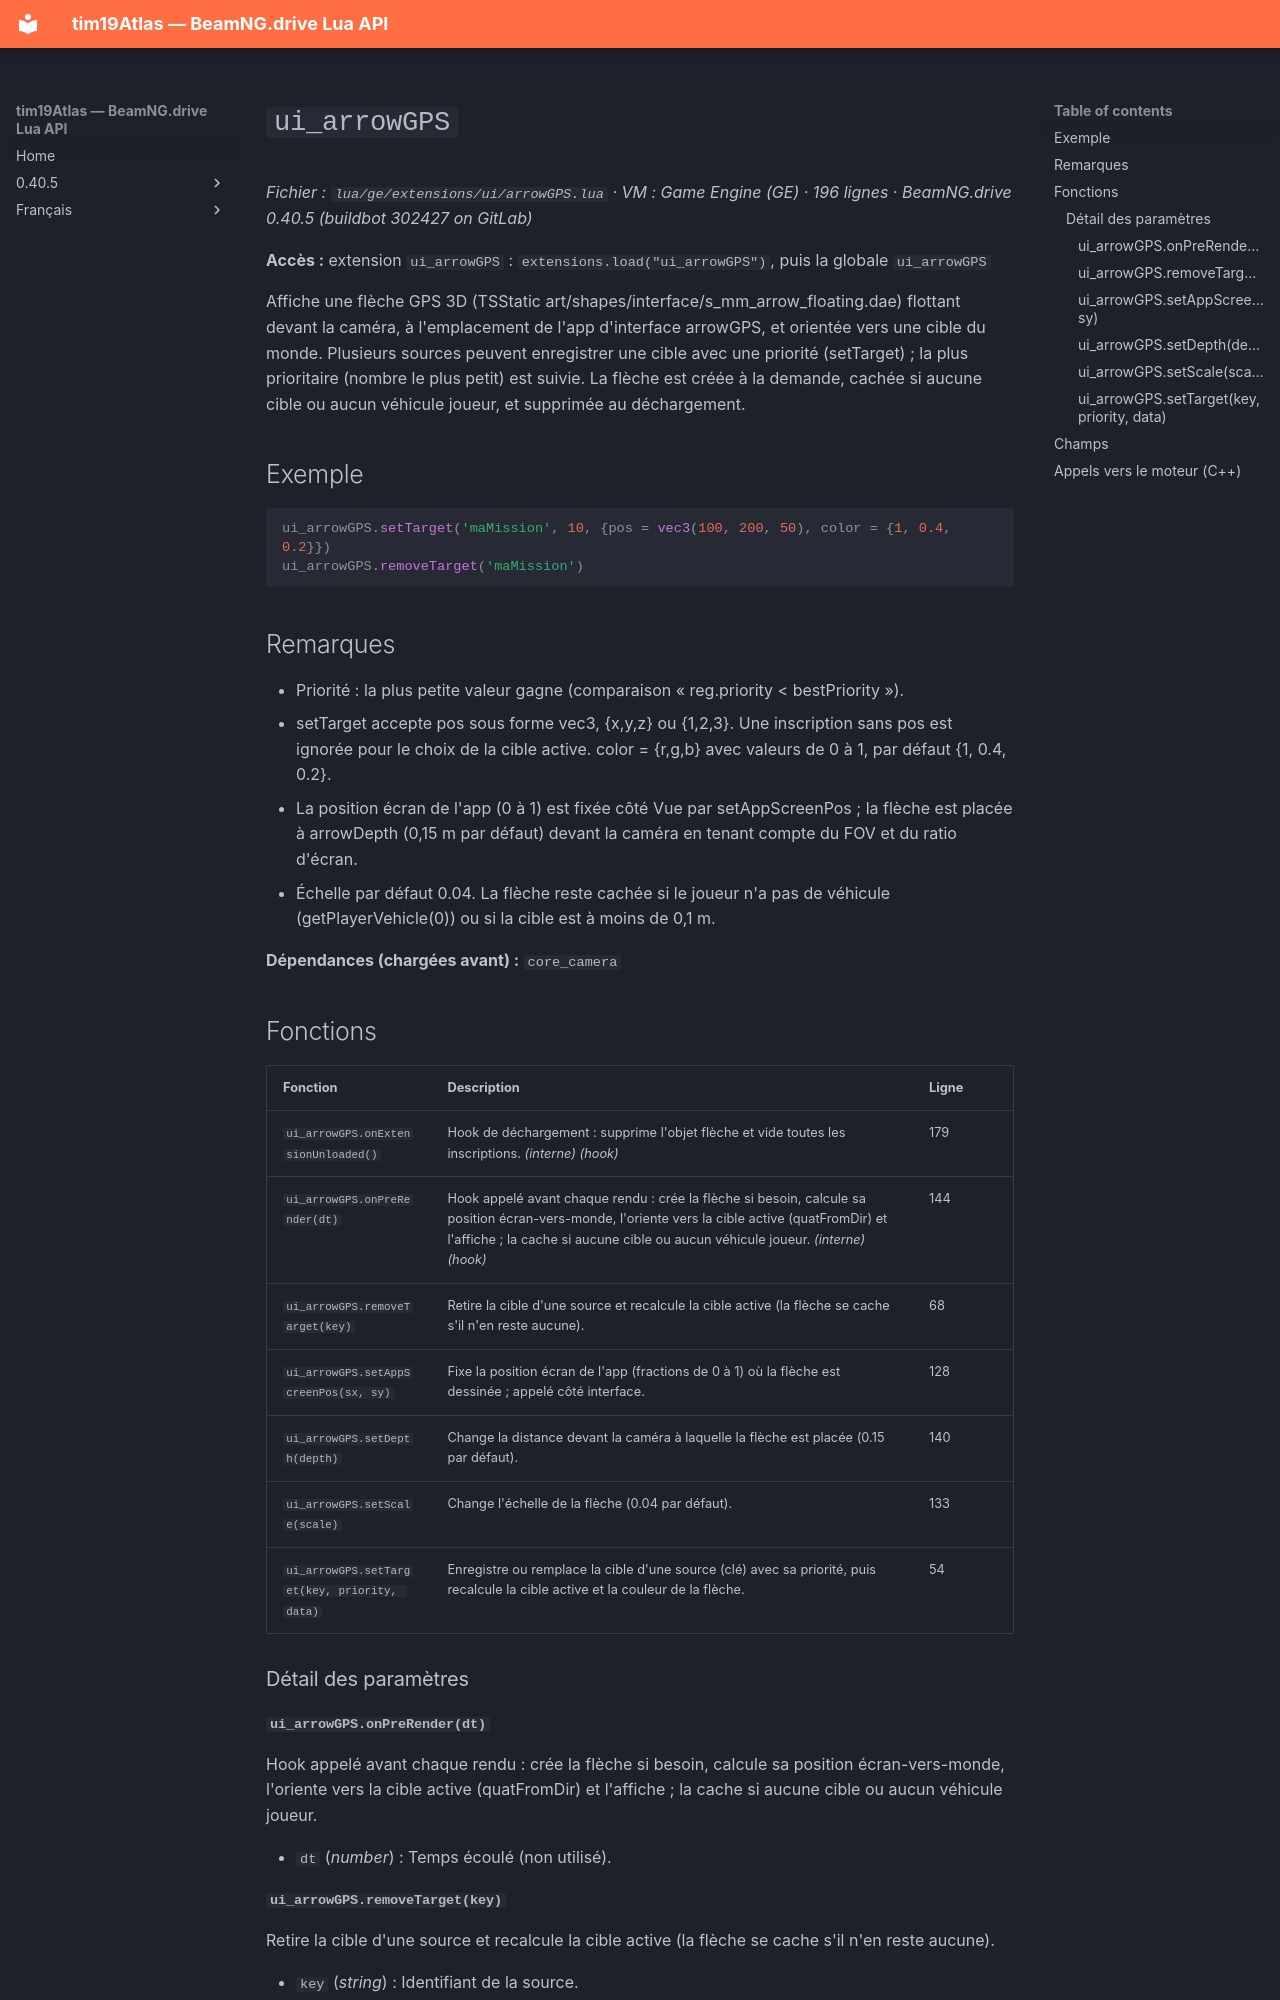

repository: Tim0219800/beamng-lua-atlas · page: fr/0.40.5/ge/extensions/ui/arrowGPS.html · generator: mkdocs

# `ui_arrowGPS`

*Fichier : `lua/ge/extensions/ui/arrowGPS.lua` · VM : Game Engine (GE) · 196 lignes · BeamNG.drive 0.40.5 (buildbot 302427 on GitLab)*

**Accès :** extension `ui_arrowGPS` : `extensions.load("ui_arrowGPS")`, puis la globale `ui_arrowGPS`

Affiche une flèche GPS 3D (TSStatic art/shapes/interface/s_mm_arrow_floating.dae) flottant devant la caméra, à l'emplacement de l'app d'interface arrowGPS, et orientée vers une cible du monde. Plusieurs sources peuvent enregistrer une cible avec une priorité (setTarget) ; la plus prioritaire (nombre le plus petit) est suivie. La flèche est créée à la demande, cachée si aucune cible ou aucun véhicule joueur, et supprimée au déchargement.

## Exemple

```lua
ui_arrowGPS.setTarget('maMission', 10, {pos = vec3(100, 200, 50), color = {1, 0.4, 0.2}})
ui_arrowGPS.removeTarget('maMission')
```

## Remarques

- Priorité : la plus petite valeur gagne (comparaison « reg.priority < bestPriority »).
- setTarget accepte pos sous forme vec3, {x,y,z} ou {1,2,3}. Une inscription sans pos est ignorée pour le choix de la cible active. color = {r,g,b} avec valeurs de 0 à 1, par défaut {1, 0.4, 0.2}.
- La position écran de l'app (0 à 1) est fixée côté Vue par setAppScreenPos ; la flèche est placée à arrowDepth (0,15 m par défaut) devant la caméra en tenant compte du FOV et du ratio d'écran.
- Échelle par défaut 0.04. La flèche reste cachée si le joueur n'a pas de véhicule (getPlayerVehicle(0)) ou si la cible est à moins de 0,1 m.

**Dépendances (chargées avant) :** `core_camera`

## Fonctions

| Fonction | Description | Ligne |
|---|---|---|
| `ui_arrowGPS.onExtensionUnloaded()` | Hook de déchargement : supprime l'objet flèche et vide toutes les inscriptions. *(interne)* *(hook)* | 179 |
| `ui_arrowGPS.onPreRender(dt)` | Hook appelé avant chaque rendu : crée la flèche si besoin, calcule sa position écran-vers-monde, l'oriente vers la cible active (quatFromDir) et l'affiche ; la cache si aucune cible ou aucun véhicule joueur. *(interne)* *(hook)* | 144 |
| `ui_arrowGPS.removeTarget(key)` | Retire la cible d'une source et recalcule la cible active (la flèche se cache s'il n'en reste aucune). | 68 |
| `ui_arrowGPS.setAppScreenPos(sx, sy)` | Fixe la position écran de l'app (fractions de 0 à 1) où la flèche est dessinée ; appelé côté interface. | 128 |
| `ui_arrowGPS.setDepth(depth)` | Change la distance devant la caméra à laquelle la flèche est placée (0.15 par défaut). | 140 |
| `ui_arrowGPS.setScale(scale)` | Change l'échelle de la flèche (0.04 par défaut). | 133 |
| `ui_arrowGPS.setTarget(key, priority, data)` | Enregistre ou remplace la cible d'une source (clé) avec sa priorité, puis recalcule la cible active et la couleur de la flèche. | 54 |

### Détail des paramètres
